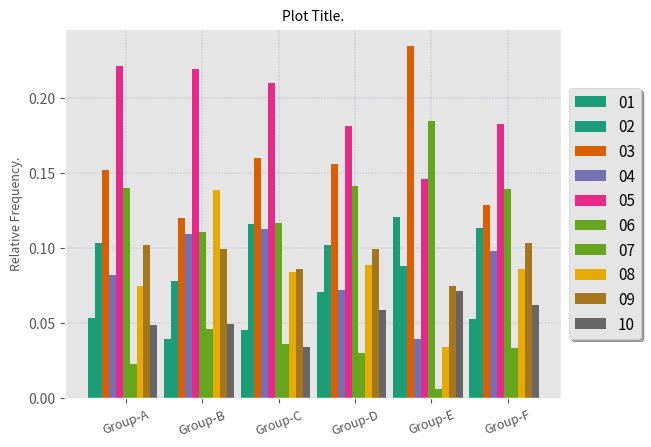

Python code for this plot:

import numpy as np
import matplotlib
import matplotlib.pyplot as plt
matplotlib.style.use('ggplot')

cmap = matplotlib.cm.Dark2
subjects = ("Group-A", "Group-B", "Group-C", "Group-D", "Group-E", "Group-F")
data = [
	[0.0532, 0.0394, 0.0454, 0.0705, 0.1208, 0.0531],
	[0.1037, 0.0783, 0.1159, 0.1024, 0.0879, 0.1132],
	[0.1518, 0.1199, 0.1599, 0.1561, 0.2345, 0.1287],
	[0.0818, 0.1097, 0.1126, 0.0724, 0.0396, 0.0978],
	[0.2211, 0.2192, 0.2097, 0.1815, 0.1461, 0.1829],
	[0.1403, 0.1109, 0.1169, 0.1413, 0.1849, 0.1396],
	[0.0225, 0.0463, 0.0362, 0.0298, 0.0064, 0.0334],
	[0.0745, 0.1389, 0.0844, 0.0885, 0.0339, 0.0861],
	[0.1023, 0.0991, 0.0859, 0.0993, 0.0745, 0.1034],
	[0.0488, 0.0493, 0.0339, 0.0586, 0.0714, 0.0623]
]

bars = ("01", "02","03","04","05","06","07","08","09","10")


# number of bars per subject
n = 10
# x-positions for the bars
x = np.arange(len(subjects))

# width for plotting (number of bars)
width = 1.0/(1+n) 

for i, data[i] in enumerate(data):
    plt.bar(x+i*width, data[i], width, color = cmap(i / float(10)) )
    plt.legend(bars, ncol=1, loc = 'center left', shadow=True, prop={'size':11}, fancybox=True, bbox_to_anchor = (1.0, 0.5))

# add labels
plt.grid(color = '#778899', linestyle = '-.', linewidth=0.2)
plt.xticks(x+n/2.* width, subjects, fontsize = 9, rotation = 20)
plt.ylabel('Relative Frequency.', fontsize = 9)
plt.title('Plot Title.', fontsize = 10)
# plt.savefig('GroupBarChart.png', dpi = 500)
plt.show()